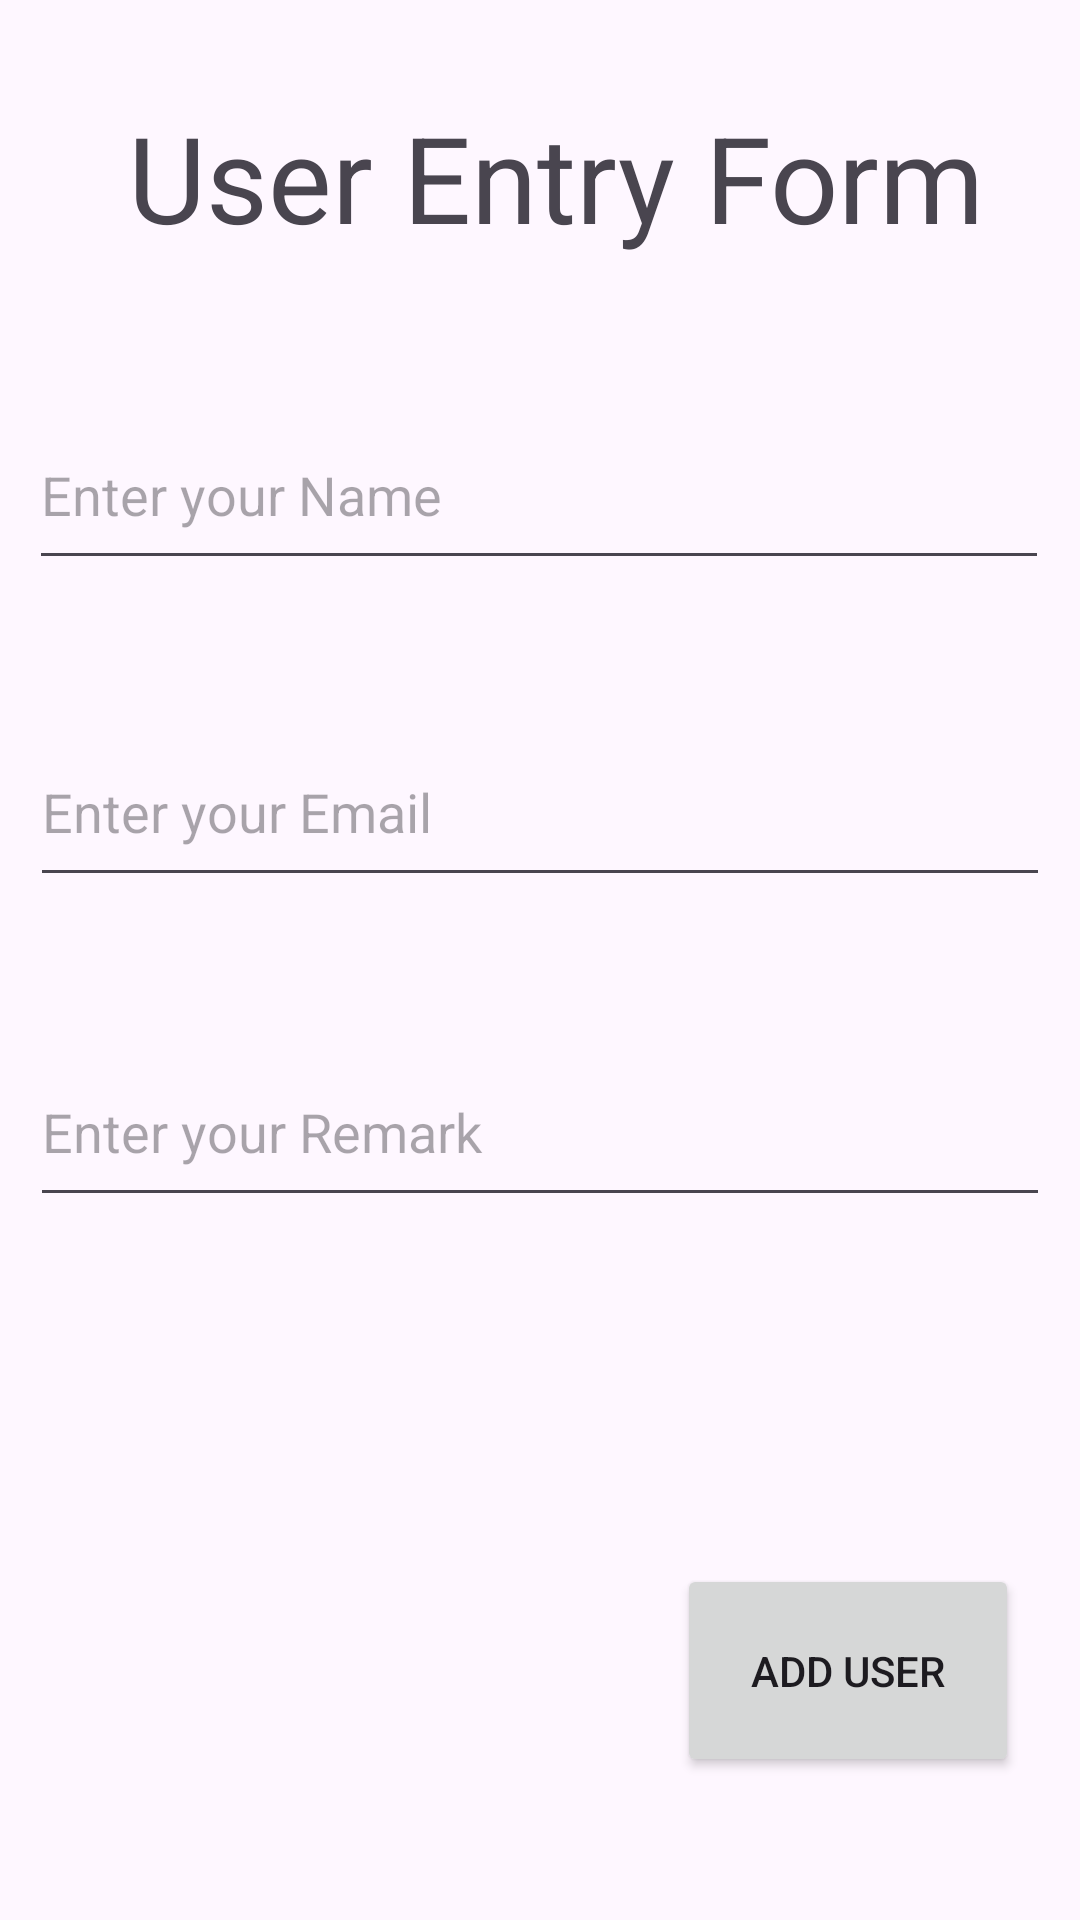

Android layout source for this screen:
<!-- AndroidManifest.xml: application theme Theme.Application -->
<!-- res/layout/activity_add_user.xml -->
<?xml version="1.0" encoding="utf-8"?>
<androidx.constraintlayout.widget.ConstraintLayout xmlns:android="http://schemas.android.com/apk/res/android"
    xmlns:app="http://schemas.android.com/apk/res-auto"
    xmlns:tools="http://schemas.android.com/tools"
    android:layout_width="match_parent"
    android:layout_height="match_parent"
    tools:context=".AddUserActivity">

    <TextView
        android:layout_width="381dp"
        android:layout_height="92dp"
        android:textSize="40sp"
        android:gravity="center"
        android:text="@string/user_entry_form"
        app:layout_constraintBottom_toBottomOf="parent"
        app:layout_constraintEnd_toEndOf="parent"
        app:layout_constraintHorizontal_bias="0.28"
        app:layout_constraintStart_toStartOf="parent"
        app:layout_constraintTop_toTopOf="parent"
        app:layout_constraintVertical_bias="0.024" />

    <EditText
        android:id="@+id/editName"
        android:layout_width="340dp"
        android:layout_height="60dp"
        android:hint="Enter your Name"
        app:layout_constraintBottom_toBottomOf="parent"
        app:layout_constraintEnd_toEndOf="parent"
        app:layout_constraintHorizontal_bias="0.478"
        app:layout_constraintStart_toStartOf="parent"
        app:layout_constraintTop_toTopOf="parent"
        app:layout_constraintVertical_bias="0.23" />

    <EditText
        android:id="@+id/editEmail"
        android:layout_width="340dp"
        android:layout_height="60dp"
        android:hint="Enter your Email"
        app:layout_constraintBottom_toBottomOf="parent"
        app:layout_constraintEnd_toEndOf="parent"
        app:layout_constraintHorizontal_bias="0.492"
        app:layout_constraintStart_toStartOf="parent"
        app:layout_constraintTop_toBottomOf="@+id/editName"
        app:layout_constraintVertical_bias="0.118" />

    <EditText
        android:id="@+id/editRemark"
        android:layout_width="340dp"
        android:layout_height="60dp"
        android:hint="Enter your Remark"
        app:layout_constraintBottom_toBottomOf="parent"
        app:layout_constraintEnd_toEndOf="parent"
        app:layout_constraintHorizontal_bias="0.492"
        app:layout_constraintStart_toStartOf="parent"
        app:layout_constraintTop_toBottomOf="@+id/editEmail"
        app:layout_constraintVertical_bias="0.166" />

    <Button
        android:id="@+id/btnAddUser"
        android:layout_width="114dp"
        android:layout_height="71dp"
        android:layout_marginTop="52dp"
        android:text="@string/add_user"
        app:layout_constraintBottom_toBottomOf="parent"
        app:layout_constraintEnd_toEndOf="parent"
        app:layout_constraintHorizontal_bias="0.918"
        app:layout_constraintStart_toStartOf="parent"
        app:layout_constraintTop_toBottomOf="@+id/editRemark"
        app:layout_constraintVertical_bias="0.573" />

</androidx.constraintlayout.widget.ConstraintLayout>
<!-- resources referenced by this layout -->
<resources>
  <string name="add_user">Add User</string>
  <string name="user_entry_form">User Entry Form</string>
  <style name="Theme.Application" parent="Base.Theme.Application" />
  <style name="Base.Theme.Application" parent="Theme.Material3.DayNight">
          
          
      </style>
</resources>
